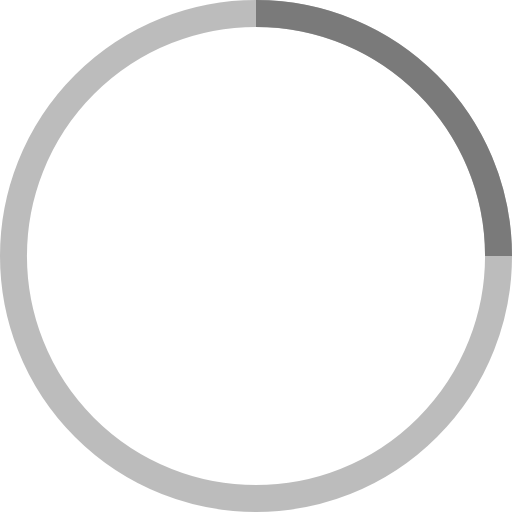
t = 0.00 s
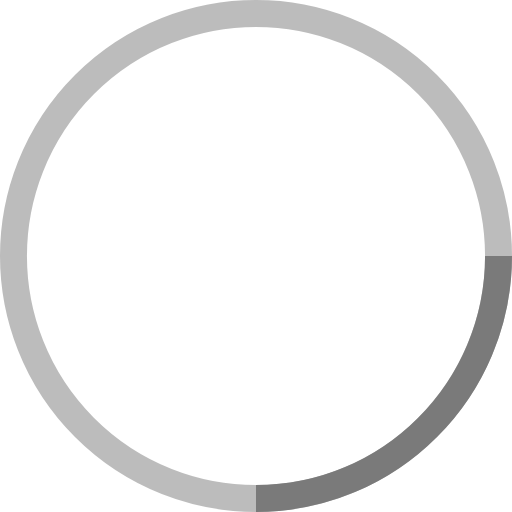
t = 0.25 s
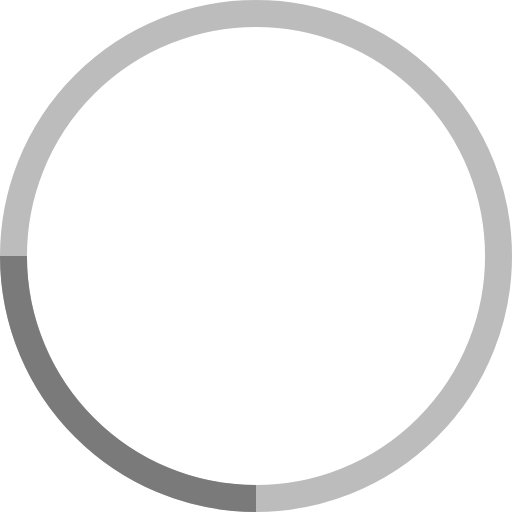
t = 0.50 s
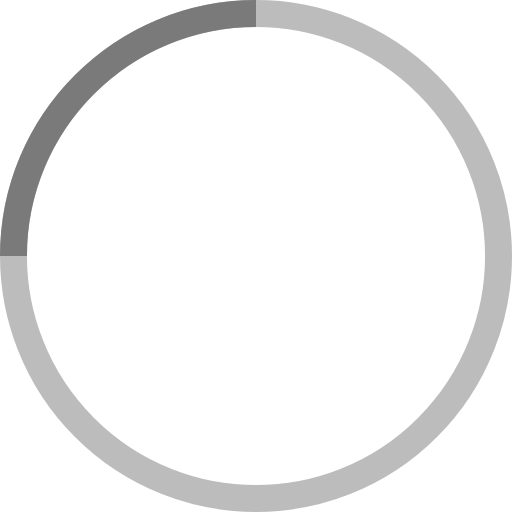
t = 0.75 s

The animated SVG that drew these frames (rendered in a browser with its animation timeline set to each time). Animation: 1 SMIL element (animateTransform=1); one cycle of 1.00 s, repeats indefinitely.

<!-- By Sam Herbert (@sherb), for everyone. More @ http://goo.gl/7AJzbL -->
<svg width="38" height="38" viewBox="0 0 38 38" xmlns="http://www.w3.org/2000/svg" stroke="#7a7a7a">
    <g fill="none" fill-rule="evenodd">
        <g transform="translate(1 1)" stroke-width="2">
            <circle stroke-opacity=".5" cx="18" cy="18" r="18"/>
            <path d="M36 18c0-9.94-8.06-18-18-18">
                <animateTransform
                    attributeName="transform"
                    type="rotate"
                    from="0 18 18"
                    to="360 18 18"
                    dur="1s"
                    repeatCount="indefinite"/>
            </path>
        </g>
    </g>
</svg>
